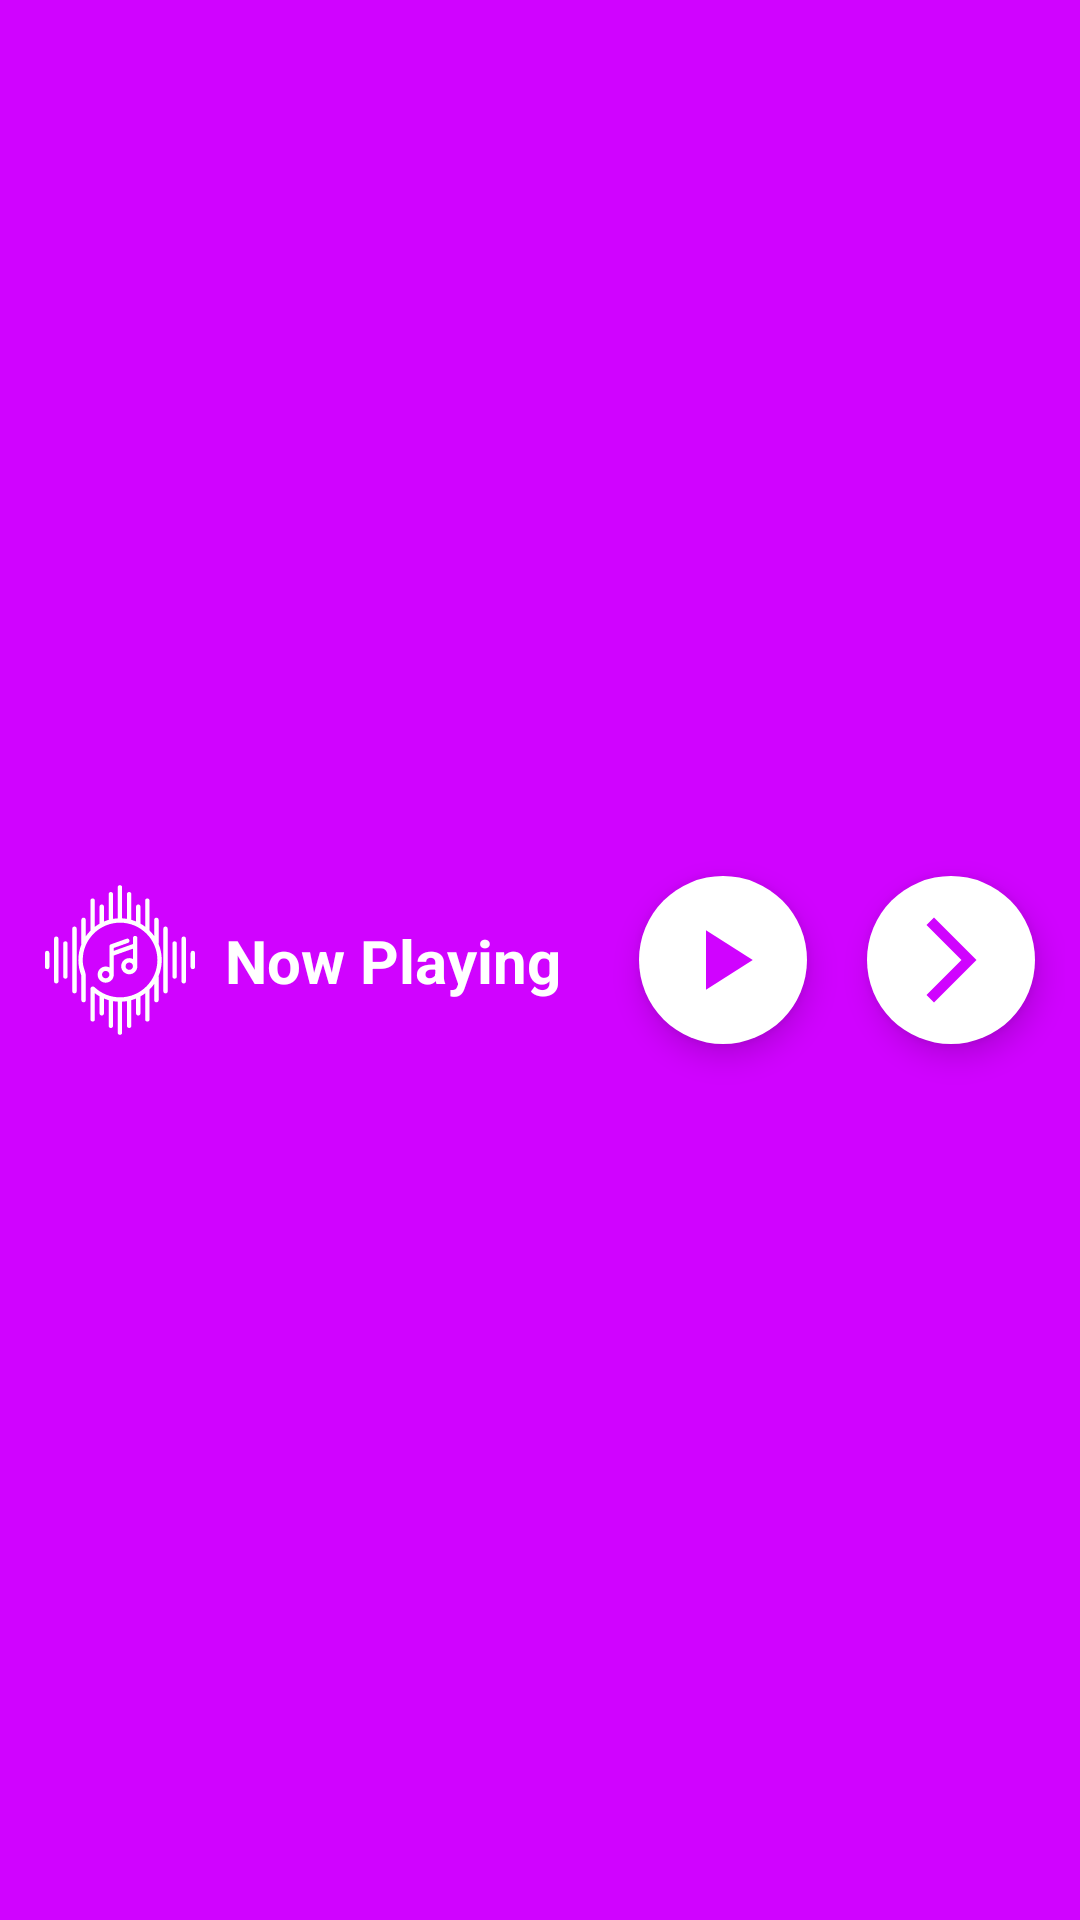

Produce the Android XML layout that renders to this screen, including the resource entries it uses.
<!-- AndroidManifest.xml: application theme Theme.MusicPlayer -->
<!-- res/layout/playing_now.xml -->
<?xml version="1.0" encoding="utf-8"?>
<androidx.constraintlayout.widget.ConstraintLayout xmlns:android="http://schemas.android.com/apk/res/android"
    xmlns:app="http://schemas.android.com/apk/res-auto"
    xmlns:tools="http://schemas.android.com/tools"
    android:layout_width="match_parent"
    android:layout_height="wrap_content"
    android:background="?attr/AppColor"
    android:padding="5dp"
    tools:context=".fragment.NowPlaying">

    <com.google.android.material.imageview.ShapeableImageView
        android:id="@+id/imageNP"
        android:layout_width="70dp"
        android:layout_height="50dp"
        android:src="@drawable/music_icon"
        app:tint="@color/white"
        app:layout_constraintBottom_toBottomOf="parent"
        app:layout_constraintStart_toStartOf="parent"
        app:layout_constraintTop_toTopOf="parent" />

    <TextView
        android:id="@+id/tvNP"
        android:layout_width="wrap_content"
        android:layout_height="wrap_content"
        android:ellipsize="marquee"
        android:marqueeRepeatLimit="marquee_forever"
        android:singleLine="true"
        android:text="@string/now_playing"
        android:textColor="@color/white"
        android:textSize="20sp"
        android:textStyle="bold"
        app:layout_constraintBottom_toBottomOf="parent"
        app:layout_constraintStart_toEndOf="@+id/imageNP"
        app:layout_constraintTop_toTopOf="parent" />

    <com.google.android.material.floatingactionbutton.ExtendedFloatingActionButton
        android:id="@+id/nextSongNP"
        android:layout_width="wrap_content"
        android:layout_height="wrap_content"
        app:backgroundTint="@color/white"
        app:icon="@drawable/farwards"
        app:iconSize="34dp"
        android:layout_marginEnd="10dp"
        app:iconTint="?attr/AppColor"
        app:layout_constraintBottom_toBottomOf="parent"
       app:layout_constraintEnd_toEndOf="parent"
        app:layout_constraintTop_toTopOf="parent" />

    <com.google.android.material.floatingactionbutton.ExtendedFloatingActionButton
        android:id="@+id/playPauseSongNP"
        android:layout_width="wrap_content"
        android:layout_height="wrap_content"
        app:backgroundTint="@color/white"
        app:icon="@drawable/play_icon"
        app:iconSize="34dp"
        android:layout_marginEnd="20dp"
        app:iconTint="?attr/AppColor"
        app:layout_constraintBottom_toBottomOf="parent"
       app:layout_constraintEnd_toStartOf="@+id/nextSongNP"
        app:layout_constraintTop_toTopOf="parent" />
</androidx.constraintlayout.widget.ConstraintLayout>
<!-- resources referenced by this layout -->
<resources>
  <color name="white">#FFFFFFFF</color>
  <!-- drawable farwards (drawable) -->
  <vector android:autoMirrored="true" android:height="24dp"
      android:tint="#04654E" android:viewportHeight="24"
      android:viewportWidth="24" android:width="24dp" xmlns:android="http://schemas.android.com/apk/res/android">
      <path android:fillColor="@android:color/white" android:pathData="M6.23,20.23l1.77,1.77l10,-10l-10,-10l-1.77,1.77l8.23,8.23z"/>
  </vector>
  <!-- drawable music_icon: vector/xml drawable (drawable, 3281 chars, omitted) -->
  <!-- drawable play_icon (drawable) -->
  <vector android:height="24dp" android:tint="#04654E"
      android:viewportHeight="24" android:viewportWidth="24"
      android:width="24dp" xmlns:android="http://schemas.android.com/apk/res/android">
      <path android:fillColor="@android:color/white" android:pathData="M8,5v14l11,-7z"/>
  </vector>
  <string name="now_playing">Now Playing</string>
  <style name="Theme.MusicPlayer" parent="Theme.MaterialComponents.DayNight.DarkActionBar">
          
          <item name="colorPrimary">?attr/AppColor</item>
          <item name="colorPrimaryVariant">?attr/AppColor</item>
          <item name="colorOnPrimary">@color/white</item>
          
          <item name="colorSecondary">@color/teal_200</item>
          <item name="colorSecondaryVariant">@color/teal_700</item>
          <item name="colorOnSecondary">@color/black</item>
          
          <item name="android:statusBarColor">?attr/colorPrimaryVariant</item>
          <item name="AppColor">@color/app_btn</item>
          
      </style>
  <color name="teal_200">#FF03DAC5</color>
  <color name="teal_700">#FF018786</color>
  <color name="black">#FF000000</color>
  <color name="app_btn">#D003FF</color>
</resources>
